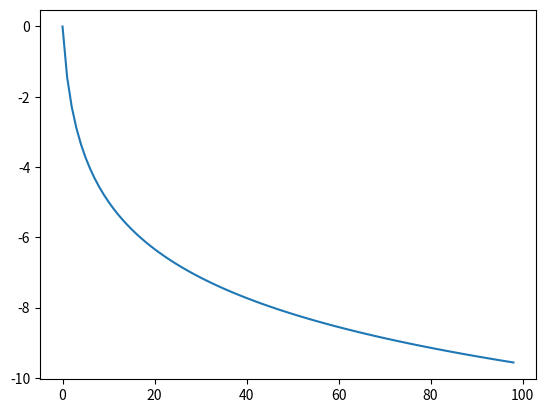

Generate this figure with matplotlib:
import numpy as np
import matplotlib.pyplot as plt

Ec = 0.5
values = []
for Eo in range(1,100):
    Xmax = (np.log(Eo)/np.log(Ec))/np.log(2)
    values.append(Xmax)
plt.plot(values) # plotting by columns
plt.show()